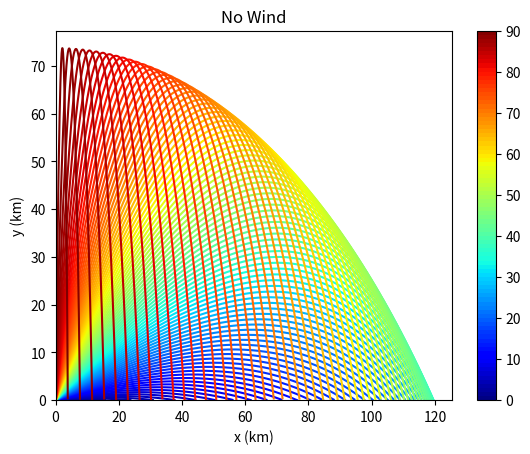
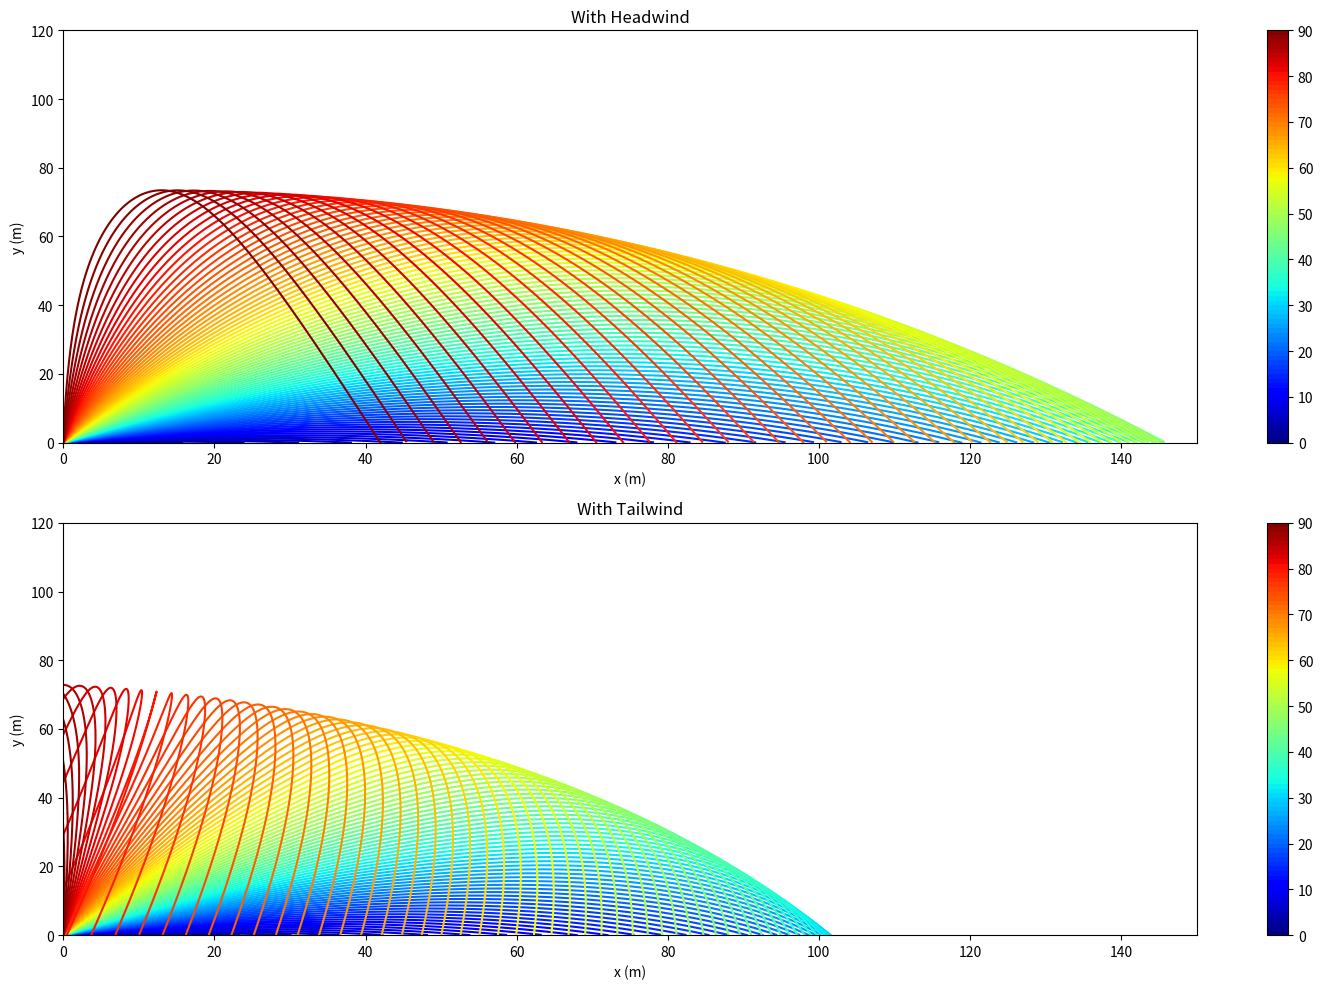

These charts were generated, in order, by the following Python code:
"""
Problem 5

Baseball - Motion of a Batted Ball
"""
import numpy as np
import matplotlib.pyplot as plt
from math import sqrt, sin, cos, pi, exp


""" Part A +++++++++++++++++++++++++++++++++++++++++++++++"""

# declare constants
v0 = 49
g = 9.81                 # m/s^2
angles = np.arange(0, 90, 1)

# function for rk4 method
def rk4(func, theta, a, b, N):
    
    # initializtaion
    h = (b-a)/N
    t_rads = theta*pi/180.
    R = np.array([0, 0, v0*cos(t_rads), v0*sin(t_rads)], float)
    
    # empty lists
    tpoints = np.arange(a, b, h)
    xpoints = []
    ypoints = []
    y = 1
    
    # rk4 main loop
    for t in tpoints:
        while y >=0:
            xpoints.append(R[0])
            ypoints.append(R[1])

            # rk4 update for R
            k1 = h*func(R, t)
            k2 = h*func(R+0.5*k1, t+0.5*h)
            k3 = h*func(R+0.5*k2, t+0.5*h)
            k4 = h*func(R+k3, t+h)
            R += (k1 + 2*k2 + 2*k3 + k4)/6.
            y = R[1]
    
    return np.array(xpoints), np.array(ypoints)


# Diff eq function
def baseball_1(R, t):
    
    # unpacking vector
    x, y = R[0], R[1]
    vx, vy = R[2], R[3]
    
    # intermediate calculations
    _v = sqrt(vx*vx + vy*vy)
    k = 0.0039 + 0.0058/(1+exp((_v-35)/5.))
    
    # new values and return
    dx = vx 
    dy = vy 
    dvx = - k*vx*_v
    dvy = -g - k*vy*_v
    return np.array([dx, dy, dvx, dvy], float)


# plotting and finding best angle
longest = (0, 0)
colors = plt.cm.jet(np.linspace(0,1,len(angles)))

# heres a loop
for angle, color in zip(angles, colors):
    
    # calling rk4 for an angle
    xs, ys = rk4(baseball_1, angle, 0, 15, 1000)
    
    # take new distance if greater than distance travelled
    longest = (angle, xs[-1]) if xs[-1] > longest[1] else longest
    
    # plot that mofo!
    plt.plot(xs, ys, color=color)
    
# setting colorbar values
Z = [[0,0],[0,0]]
levels = range(0, 91, 1)
CS3 = plt.contourf(Z, levels, cmap='jet')
plt.colorbar(CS3) 

# putting it all together
plt.xlabel('x (km)')
plt.ylabel('y (km)')
plt.title('No Wind')
plt.show()
print(f'The greatest distance is travelled for ~{longest[0]:2.0f} degrees\n')



""" Part B +++++++++++++++++++++++++++++++++++++++++++++++"""



# declare constants
wind = 0
headwind = 11.1
tailwind = -10.7
angles = np.arange(0, 90, 1)


# Diff eq function
def baseball_2(R, t):
    
    # unpacking vector
    x, y = R[0], R[1]
    vx, vy = R[2], R[3]
    
    # intermediate calculations
    _v = sqrt((vx-wind)**2 + vy*vy)
    k = 0.0039 + 0.0058/(1+exp((_v-35)/5.))
    
    # new values and return
    dx = vx 
    dy = vy 
    dvx = - k*(vx-wind)*_v
    dvy = -g - k*vy*_v
    return np.array([dx, dy, dvx, dvy], float)

""" Everything below this is function call and plotting +++++++++++"""
# declare figsize
plt.figure(figsize=(15, 10))


# plotting and best angle for headwind
head_longest = (0, 0)
wind = headwind
colors = plt.cm.jet(np.linspace(0,1,len(angles)))
plt.subplot(2, 1, 1)
for angle, color in zip(angles, colors):
    
    # calling rk4 for an angle
    xs, ys = rk4(baseball_2, angle, 0, 15, 1000)
    
    # take new distance if greater than distance travelled
    head_longest = (angle, xs[-1]) if xs[-1] > head_longest[1] else head_longest
    
    # plot that mofo!
    plt.plot(xs, ys, color=color)
    plt.xlabel('x (m)')
    plt.ylabel('y (m)')
    plt.ylim(0, 120)
    plt.xlim(0, 150)
    plt.title('With Headwind')
    
# setting colorbar values
Z = [[0,0],[0,0]]
levels = range(0, 91, 1)
CS3 = plt.contourf(Z, levels, cmap='jet')
plt.colorbar(CS3) 
    
    
# plotting and best angle for tailwind
tail_longest = (0, 0)
wind = tailwind
colors = plt.cm.jet(np.linspace(0,1,len(angles)))
plt.subplot(2, 1, 2)
for angle, color in zip(angles, colors):
    
    # calling rk4 for an angle
    xs, ys = rk4(baseball_2, angle, 0, 15, 1000)
    
    # take new distance if greater than distance travelled
    tail_longest = (angle, xs[-1]) if xs[-1] > tail_longest[1] else tail_longest
    
    # plot that mofo!
    plt.plot(xs, ys, color=color)
    plt.xlabel('x (m)')
    plt.ylabel('y (m)')
    plt.ylim(0, 120)
    plt.xlim(0, 150)
    plt.title('With Tailwind')
    
# setting colorbar values
Z = [[0,0],[0,0]]
levels = range(0, 91, 1)
CS3 = plt.contourf(Z, levels, cmap='jet')
plt.colorbar(CS3) 

# putting it all together
plt.xlabel('x (m)')
plt.ylabel('y (m)')
plt.title('With Tailwind')
plt.tight_layout()
plt.show()
print(f'Max Range With Headwind is at {head_longest[0]:2.0f} degrees\n')
print(f'Max Range With Tailwind is at {tail_longest[0]:2.0f} degrees\n')



""" Part C +++++++++++++++++++++++++++++++++++++++++++++++"""

# declare constants
v0 = 44.7043 # m/s
xf = 18.4404 # m

# Diff eq function
def baseball_2(R, t):
    
    # unpacking vector
    x, y = R[0], R[1]
    vx, vy = R[2], R[3]
    
    # intermediate calculations
    _v = sqrt((vx)**2 + vy*vy)
    k = 0.0039 + 0.0058/(1+exp((_v-35)/5.))
    
    # new values and return
    dx = vx 
    dy = vy 
    dvx = - k*(vx)*_v
    dvy = -g - k*vy*_v
    return np.array([dx, dy, dvx, dvy], float)


# function for rk4 method
def rk4(func, theta, a, b, N):
    
    # initializtaion
    h = (b-a)/N
    t_rads = theta*pi/180.
    R = np.array([0, 0, v0*cos(t_rads), v0*sin(t_rads)], float)
    tpoints = np.arange(a, b, h)
    x = 1
    
    # rk4 main loop
    for t in tpoints:
        while x <= xf:
            # rk4 update for R
            k1 = h*func(R, t)
            k2 = h*func(R+0.5*k1, t+0.5*h)
            k3 = h*func(R+0.5*k2, t+0.5*h)
            k4 = h*func(R+k3, t+h)
            R += (k1 + 2*k2 + 2*k3 + k4)/6.
            x = R[0]
            v = sqrt(R[2]**2 + R[3]**2)
    
    return v

""" Everything below this is function call and printing +++++++++++"""

# calling rk4 for an angle of 0 degrees
velocity = rk4(baseball_2, 0, 0, 2, 100000)

print(f'''
    with the assumptions:
        - There is no wind
        - The ball was thrown at an angle of 0 degrees w.r.t. the horizontal
        
    The velocity when the ball crosses home plate is about ~{velocity:0.2f} m/s
''')